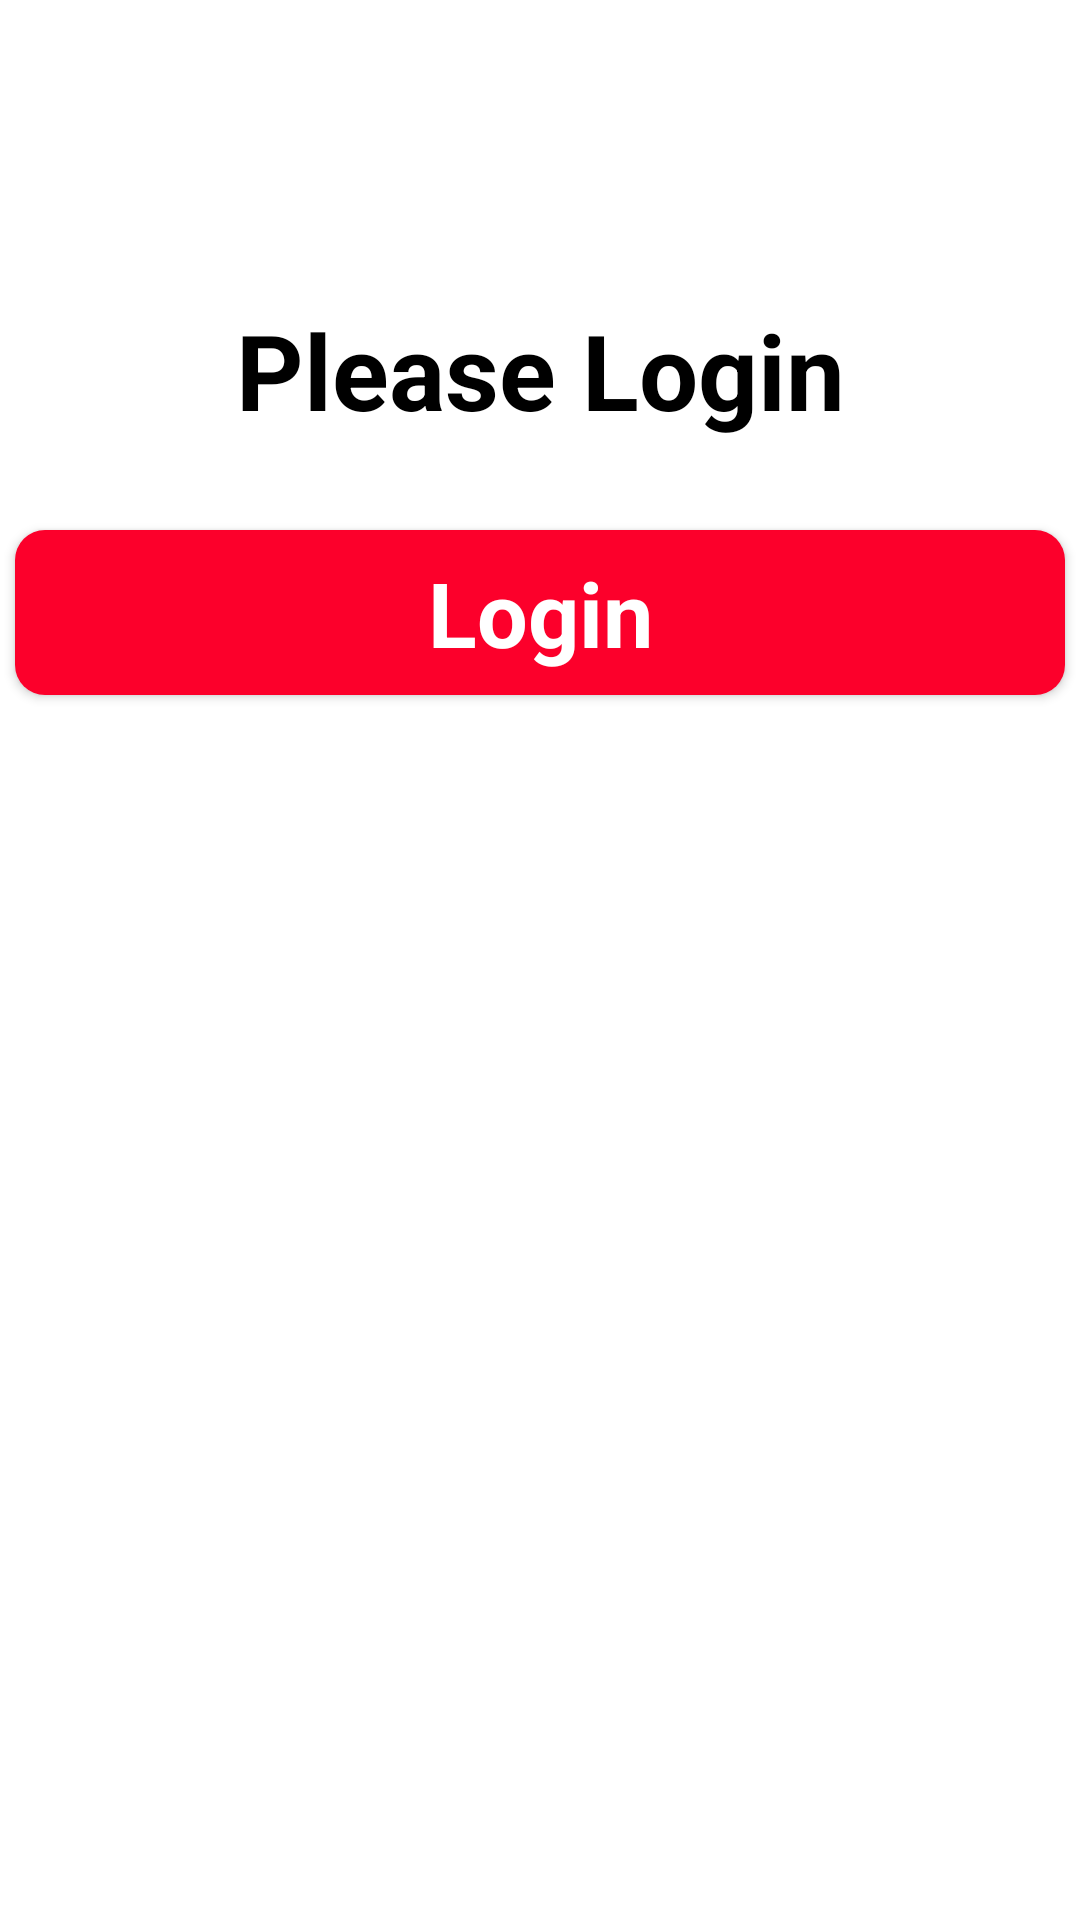

Produce the Android XML layout that renders to this screen, including the resource entries it uses.
<!-- AndroidManifest.xml: application theme Theme.EasyFood -->
<!-- res/layout/fragment_profile.xml -->
<?xml version="1.0" encoding="utf-8"?>
<LinearLayout xmlns:android="http://schemas.android.com/apk/res/android"
    xmlns:tools="http://schemas.android.com/tools"
    android:layout_width="match_parent"
    android:layout_height="match_parent"
    android:orientation="vertical"
    xmlns:app="http://schemas.android.com/apk/res-auto"
    tools:context=".fragments.ProfileFragment">

    <TextView
        android:id="@+id/textView5"
        android:layout_width="match_parent"
        android:layout_height="wrap_content"
        android:layout_marginTop="100dp"
        android:text="Please Login"
        android:gravity="center"
        android:textStyle="bold"
        style="@style/text"
        android:textSize="35sp" />

    <androidx.appcompat.widget.AppCompatButton
        android:id="@+id/btnLogin"
        android:layout_width="350dp"
        android:layout_height="55dp"
        android:background="@drawable/red_btn_back"
        style="@android:style/Widget.Button"
        android:layout_marginTop="30dp"
        android:layout_gravity="center"
        android:text="Login"
        android:textStyle="bold"
        android:textColor="@color/white"
        android:textSize="30sp"/>

</LinearLayout>
<!-- resources referenced by this layout -->
<resources>
  <color name="white">#FFFFFFFF</color>
  <!-- drawable red_btn_back (drawable) -->
  <?xml version="1.0" encoding="utf-8"?>
  <shape xmlns:android="http://schemas.android.com/apk/res/android"
      android:shape="rectangle">
      <corners android:radius="10dp"/>
      <solid android:color="#fc002b"/>
  
  </shape>
  <style name="text">
          <item name="android:textColor">@color/black</item>
      </style>
  <style name="Theme.EasyFood" parent="Theme.MaterialComponents.DayNight.NoActionBar">
          
          <item name="colorPrimary">@color/primary</item>
          <item name="colorPrimaryVariant">@color/primary</item>
          <item name="colorOnPrimary">@color/accent</item>
          
          <item name="colorSecondary">@color/teal_200</item>
          <item name="colorSecondaryVariant">@color/teal_700</item>
          <item name="colorOnSecondary">@color/black</item>
          
          <item name="android:statusBarColor" tools:targetApi="l">@color/white</item>
          <item name="android:windowLightStatusBar" tools:ignore="NewApi">true</item>
          
  
      </style>
  <color name="black">#FF000000</color>
  <color name="primary">#f52c56</color>
  <color name="accent">#f52c56</color>
  <color name="teal_200">#FF03DAC5</color>
  <color name="teal_700">#FF018786</color>
</resources>
